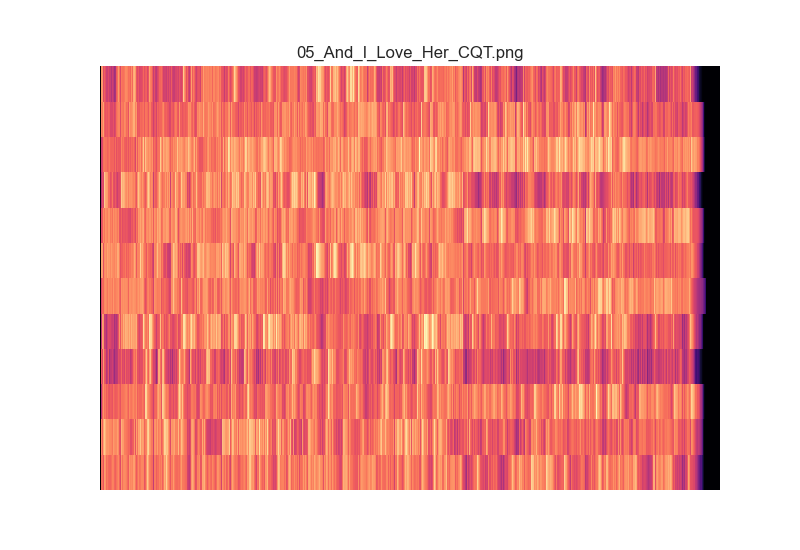

Values plotted in this chart, from the file beside it:
4.007029988415322305e-05, 3.404646484060627949e-05, 3.729029755084956391e-05, 3.536045650740178624e-05, 4.317945196653767632e-05, 3.777442335786680385e-05, 4.132212957926437353e-05, 3.457250841532277493e-05, 1.200286662061111009e+00, 9.322031608800033453e+00, 3.590272493300231105e+01, 4.541314254355685875e+01, 5.568839619046602252e+01, 3.974616215552928367e+01, 1.820730089812895969e+01, 3.817802315741442243e+01, 3.936869569629516974e+01, 3.622241117737239335e+01, 2.294556318980863452e+01, 1.558253016711206840e+01, 2.071156617156238511e+01, 2.040339216800881772e+01, 1.548230251249362333e+01, 1.471124291133219408e+01
3.152364167752215549e-05, 3.661041747609644788e-05, 3.988700724560613952e-05, 3.606454764662262965e-05, 3.836252817264432951e-05, 3.295051774162142038e-05, 3.281627403736944878e-05, 3.394717561828321337e-05, 9.420203575197541923e+00, 4.472123794252775753e+01, 5.946497109439535222e+01, 4.397011872849144254e+01, 5.170855305640426280e+01, 4.591125423585032905e+01, 2.455585198981120598e+01, 2.834427976330247390e+01, 2.749185687957167801e+01, 2.487514443687232202e+01, 2.106745155840805239e+01, 6.323360897929646285e+01, 1.015158638283878503e+02, 8.771845270562211283e+01, 5.500625789184564951e+01, 2.460374518700005453e+01
4.816865991308723918e-05, 4.570181491409430925e-05, 4.143421646453341483e-05, 4.955874410064502812e-05, 4.304355355337787349e-05, 5.027837460518679079e-05, 4.660496900243297038e-05, 4.232905553875895637e-05, 2.605641085059345885e-01, 1.577942458158505090e+00, 5.630417572350097544e+00, 6.942671792371454487e+00, 5.675522088054345105e+00, 6.005773208216538706e+00, 1.363077790692358349e+01, 2.766373650108157989e+01, 3.126932215261991743e+01, 2.686796123654912805e+01, 2.568480339410938385e+01, 2.739937118053497400e+01, 7.104720628679612560e+01, 8.422468758695463009e+01, 8.663708760979983481e+01, 2.851340365511197206e+01
3.711208304270580214e-05, 3.639692474288274110e-05, 4.389764967682606618e-05, 3.448732805247129319e-05, 3.666599947212768250e-05, 3.565985649158058557e-05, 3.600253423071456918e-05, 4.051089708004979446e-05, 9.439136350605596970e-01, 1.312852858549739032e+01, 2.327300760958567949e+01, 2.316690729924019365e+01, 1.368726308482960441e+01, 1.434181702645683387e+01, 6.436841287375225207e+00, 1.353086157465589068e+01, 9.605932264550721911e+00, 1.592655113634639363e+01, 1.384248664779828708e+01, 1.086595009597369454e+01, 7.955558856270194212e+01, 1.134671635997267316e+02, 8.904498235611691825e+01, 2.678673139064007458e+01
5.215479486374503034e-05, 5.748632750768642831e-05, 4.568074716346407713e-05, 4.917090488961494495e-05, 4.940614987387444070e-05, 4.878269423269367247e-05, 5.103132752289569937e-05, 4.547602116839106513e-05, 3.725416065193850601e-01, 4.863158357999258996e+00, 7.007312559110808969e+00, 9.138609589092320462e+00, 9.023535700743828158e+00, 1.011792350905806970e+01, 1.066387149928266709e+01, 8.795636199437667813e+01, 1.096300859509762802e+02, 1.179042231916871231e+02, 3.445624374334266804e+01, 8.159403028993610363e+00, 7.517685981648580196e+01, 8.055140278362863171e+01, 5.610646973938516879e+01, 4.257501864420405724e+01
4.875548636614129361e-05, 5.113192598617019688e-05, 4.723203112030907266e-05, 5.194020614803978111e-05, 5.403700390739302266e-05, 4.934311562375487902e-05, 5.716199259086844305e-05, 4.789602124387249587e-05, 6.649144398627406805e-01, 4.077445150403792518e+00, 1.416371708614797242e+01, 1.585417980811049965e+01, 1.726265300101410105e+01, 1.506431954745363200e+01, 5.560925138174753535e+00, 3.494049404434929329e+01, 4.374987370678440612e+01, 4.349752977284957467e+01, 2.143694299474894649e+01, 1.277392135091800540e+01, 2.871491050330661565e+01, 2.897077751995097472e+01, 1.971781383679607202e+01, 1.579848154702329488e+01
4.712522731032356578e-05, 5.075105322788777101e-05, 5.216176722545390131e-05, 5.263063783309417825e-05, 4.689374119440401585e-05, 4.864020635544176246e-05, 3.704962560708857124e-05, 5.065441725677562618e-05, 8.936135077037093977e-01, 1.687232019830660334e+01, 9.080414675547858394e+01, 1.115975552976004508e+02, 1.052539981849524082e+02, 8.505627613189666647e+01, 3.130171920932829366e+01, 9.805281325072365917e+01, 9.122160288080327462e+01, 8.301709592097343204e+01, 4.679203433653631095e+01, 2.869820553106548289e+01, 1.737339835750493577e+01, 9.727383605890860707e+00, 1.057257635461037815e+01, 8.472821000379049394e+00
5.334955391442246133e-05, 5.194226371225373333e-05, 6.442591642821535809e-05, 5.760374229641849580e-05, 5.492273861257103494e-05, 5.123701388503558842e-05, 6.349747933719467074e-05, 5.730040379188637188e-05, 4.606353093758069894e-01, 4.242401642996847855e+00, 1.646841425787897606e+01, 1.440438293353497556e+01, 1.183085713576338982e+01, 7.946947585655051327e+00, 3.355153054435179527e+00, 2.152061576963656719e+01, 1.465416442013575882e+01, 1.179399891442652049e+01, 1.086056438061057072e+01, 1.627484698703952404e+01, 6.013793327983288606e+01, 5.672885909048455488e+01, 3.419693020537751238e+01, 3.013048062164918051e+01
2.725413694857566250e-05, 3.242316426520814324e-05, 2.762645833619046230e-05, 2.816115456383744736e-05, 2.403483931540882748e-05, 2.654146327225832269e-05, 2.725627785429321460e-05, 2.896532445256480885e-05, 1.297187137231725351e-01, 2.371046375982415633e+00, 6.458634419333359133e+00, 6.021051770533178527e+00, 4.026207025793355321e+00, 3.896325947982574256e+00, 1.261422421182845088e+00, 1.722460499620737551e+01, 1.784873697134550596e+01, 1.551430352554512204e+01, 7.636520492379768932e+00, 3.822697457751783823e+00, 1.257143865802635574e+01, 8.463993261927694078e+00, 1.003683763773076976e+01, 8.880080912151120387e+00
3.716215104688405359e-05, 3.224701115608620506e-05, 3.060600874454493534e-05, 2.863050243255508618e-05, 3.070869897199083307e-05, 3.258962526162379034e-05, 2.856145332838213653e-05, 3.507154717399929675e-05, 3.393574939387220546e+00, 6.309063061571831277e+00, 1.061848167535223020e+01, 1.334318029784714454e+01, 1.591248143049546293e+01, 1.043651764480072508e+01, 6.182740773192470840e+00, 1.419005223265159543e+01, 1.067770704063435616e+01, 1.274840114165538019e+01, 1.745152323303684838e+01, 1.185605675565428463e+01, 3.830469479439472025e+01, 3.778082683120467067e+01, 3.344625312445765530e+01, 1.311316126231188228e+01
2.888597714047706479e-05, 3.293294148130193871e-05, 3.299146901935382127e-05, 2.743045554005606201e-05, 2.658047767372723929e-05, 2.577359137248389263e-05, 2.919827299322440465e-05, 3.129519348179966452e-05, 8.970660861044359891e+00, 3.800194620242519505e+01, 5.850645688386505583e+01, 5.750503130018358178e+01, 6.594252054084552128e+01, 5.998419817448331770e+01, 1.651372814281005574e+01, 4.998455476055921309e+01, 4.569507867504952259e+01, 4.244052611516337947e+01, 4.025038439468877272e+01, 2.084961954223949121e+01, 9.685413529515527387e+01, 1.142011046143945663e+02, 8.920971644349602059e+01, 2.469148484231585172e+01
2.834807155007567226e-05, 3.409627725186860575e-05, 3.344406104596884448e-05, 3.178708602334033947e-05, 3.631617489123028472e-05, 4.355186409782799611e-05, 3.226133453602193953e-05, 3.537442935478583232e-05, 3.079969575564453610e+00, 2.081124422080993597e+01, 7.798755568003366534e+01, 9.253025663128228473e+01, 9.794273072754802456e+01, 6.626622823217651614e+01, 2.233399375991886160e+01, 8.299318875172170351e+01, 9.522575847992362696e+01, 7.249073083483605728e+01, 2.493110878158420718e+01, 8.355981306073488213e+00, 1.517991136315523448e+01, 1.666725513832802363e+01, 1.445186871925796979e+01, 9.868918097676575130e+00
